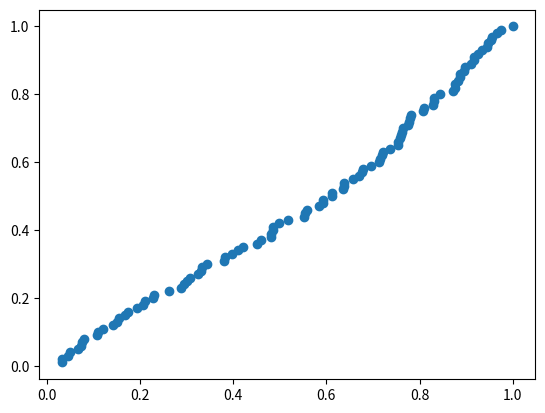

This chart was generated by the following Python code:
import numpy as np
import random
import matplotlib.pyplot as plt

def ecdf(data):
    """Compute ECDF for a one-dimensional array of measurements."""
    # Number of data points: n
    n = len(data)

    # x-data for the ECDF: x
    x = np.sort(data)

    # y-data for the ECDF: y
    y = np.arange(1, n+1) / n

    return x, y

test=np.random.random(size=100)
print(ecdf(data=test))
x,y=ecdf(test)

plt.scatter(x,y)
plt.show()
